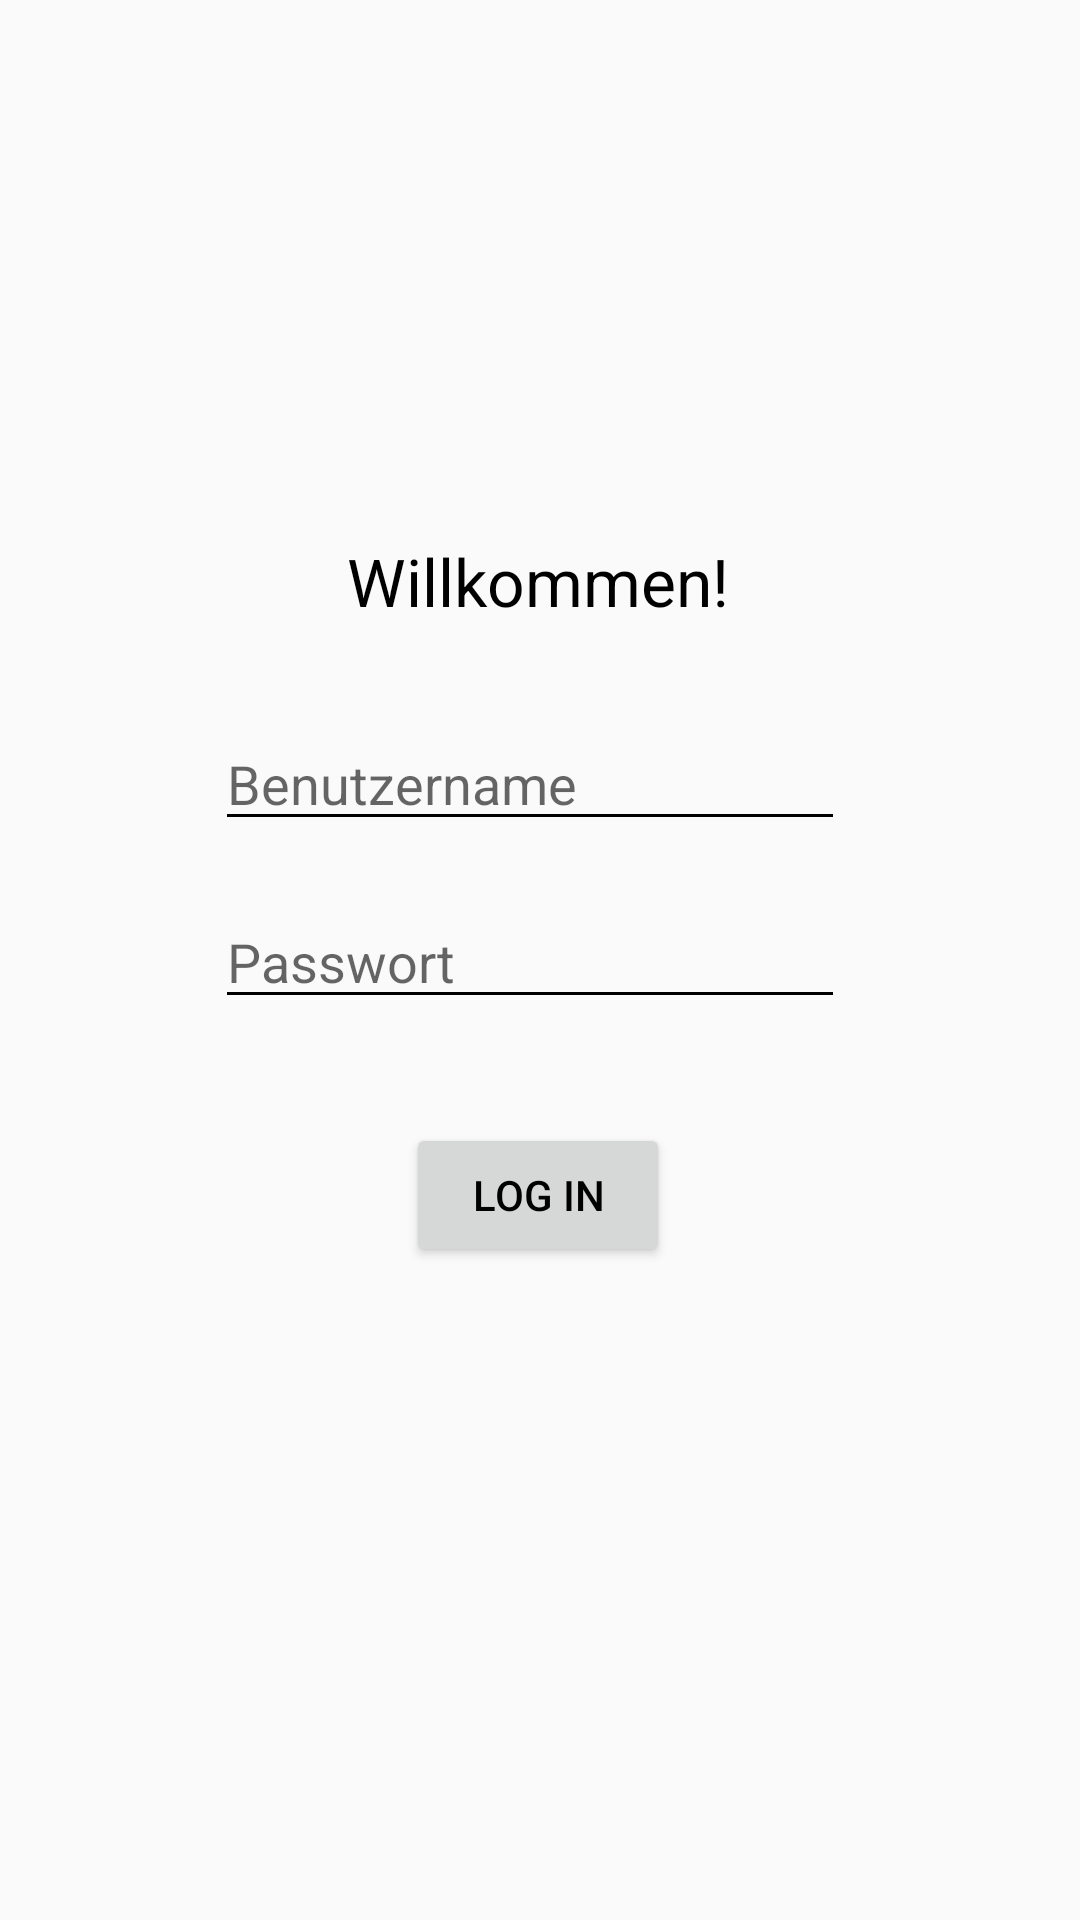

Layout XML and referenced resources for this Android screen:
<!-- AndroidManifest.xml: application theme AppTheme -->
<!-- res/layout/activity_login.xml -->
<?xml version="1.0" encoding="utf-8"?>
<androidx.constraintlayout.widget.ConstraintLayout
    xmlns:android="http://schemas.android.com/apk/res/android"
    xmlns:app="http://schemas.android.com/apk/res-auto"
    xmlns:tools="http://schemas.android.com/tools"
    android:id="@+id/container"
    android:layout_width="match_parent"
    android:layout_height="match_parent"
    android:paddingTop="?attr/actionBarSize"
    tools:context=".ui.login.LoginActivity">

    <TextView
        android:id="@+id/login_Text"
        android:layout_width="wrap_content"
        android:layout_height="33dp"
        android:text="@string/welcome_to_the_app"
        android:textAppearance="@style/TextAppearance.AppCompat.Large"
        app:layout_constraintBottom_toBottomOf="parent"
        app:layout_constraintEnd_toEndOf="parent"
        app:layout_constraintHorizontal_bias="0.497"
        app:layout_constraintStart_toStartOf="parent"
        app:layout_constraintTop_toTopOf="parent"
        app:layout_constraintVertical_bias="0.223" />

    <EditText
        android:id="@+id/LogIn_username"
        android:layout_width="wrap_content"
        android:layout_height="wrap_content"
        android:autofillHints=""
        android:ems="10"
        android:hint="@string/username"
        android:inputType="textPersonName"
        android:textCursorDrawable ="@null"
        android:backgroundTint="#000000"
        app:layout_constraintBottom_toBottomOf="parent"
        app:layout_constraintEnd_toEndOf="parent"
        app:layout_constraintHorizontal_bias="0.478"
        app:layout_constraintStart_toStartOf="parent"
        app:layout_constraintTop_toBottomOf="@+id/login_Text"
        app:layout_constraintVertical_bias="0.07" />

    <EditText
        android:id="@+id/LogIn_Password"
        android:layout_width="wrap_content"
        android:layout_height="wrap_content"
        android:autofillHints=""
        android:ems="10"
        android:hint="@string/passwort"
        android:inputType="textPassword"
        android:backgroundTint="#000000"
        android:textCursorDrawable="@null"
        app:layout_constraintBottom_toBottomOf="parent"
        app:layout_constraintEnd_toEndOf="parent"
        app:layout_constraintHorizontal_bias="0.478"
        app:layout_constraintStart_toStartOf="parent"
        app:layout_constraintTop_toBottomOf="@+id/LogIn_username"
        app:layout_constraintVertical_bias="0.057" />

    <Button
        android:id="@+id/button_logIn"
        android:layout_width="wrap_content"
        android:layout_height="wrap_content"
        android:text="@string/log_in"
        android:onClick="login"
        app:layout_constraintBottom_toBottomOf="parent"
        app:layout_constraintEnd_toEndOf="parent"
        app:layout_constraintHorizontal_bias="0.498"
        app:layout_constraintStart_toStartOf="parent"
        app:layout_constraintTop_toBottomOf="@+id/LogIn_Password"
        app:layout_constraintVertical_bias="0.138" />

</androidx.constraintlayout.widget.ConstraintLayout>
<!-- resources referenced by this layout -->
<resources>
  <string name="log_in">Log In</string>
  <string name="passwort">Passwort</string>
  <string name="username">Benutzername</string>
  <string name="welcome_to_the_app">Willkommen!</string>
  <style name="AppTheme" parent="Theme.AppCompat.Light.DarkActionBar">
          
          <item name="colorPrimary">@color/colorPrimary</item>
          <item name="colorPrimaryDark">@color/colorPrimaryDark</item>
          <item name="colorAccent">@color/colorAccent</item>
          <item name="android:textColor">#000000</item>
      </style>
  <color name="colorPrimary">#6200EE</color>
  <color name="colorPrimaryDark">#3700B3</color>
  <color name="colorAccent">#03DAC5</color>
</resources>
